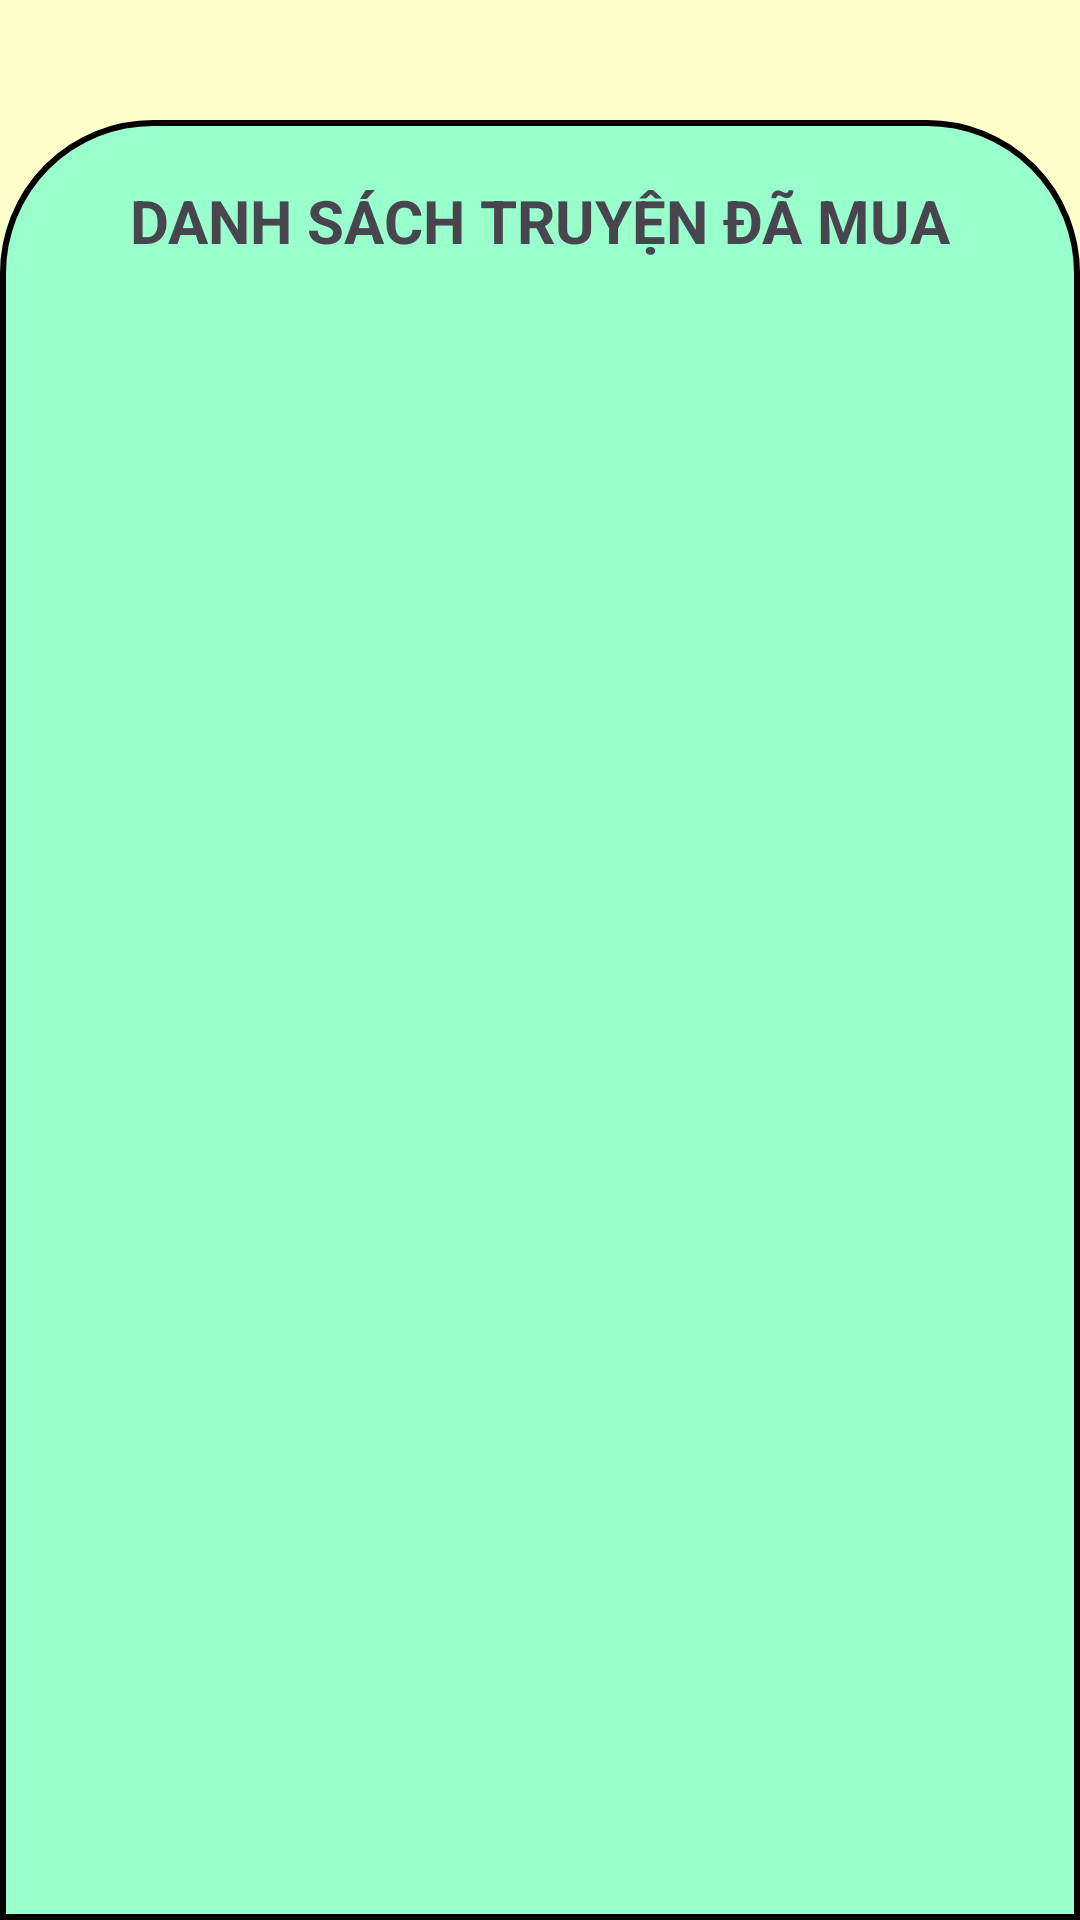

This screen was rendered from an Android layout file. Write that file and the resources it references.
<!-- AndroidManifest.xml: application theme Theme.AssignmentGD2 -->
<!-- res/layout/fragment_danh_sach_truyen_da_mua.xml -->
<?xml version="1.0" encoding="utf-8"?>
<LinearLayout xmlns:android="http://schemas.android.com/apk/res/android"
    xmlns:tools="http://schemas.android.com/tools"
    android:layout_width="match_parent"
    android:layout_height="match_parent"
    android:orientation="vertical"
    android:gravity="center_horizontal"
    android:background="#FFFFCC"
    tools:context=".fragment.DanhSachTruyenDaMuaFragment">
    <LinearLayout
        android:layout_marginTop="40dp"
        android:background="@drawable/vien_tren"
        android:orientation="vertical"
        android:gravity="center_horizontal"
        android:layout_width="match_parent"
        android:layout_height="match_parent">
        <TextView
            android:layout_marginTop="20dp"
            android:textSize="20dp"
            android:textStyle="bold"
            android:layout_marginBottom="20dp"
            android:text="DANH SÁCH TRUYỆN ĐÃ MUA"
            android:layout_width="wrap_content"
            android:layout_height="wrap_content"/>
        <androidx.recyclerview.widget.RecyclerView
            android:id="@+id/recyclerView_tdm"
            android:layout_margin="10dp"
            android:layout_width="match_parent"
            android:layout_height="600dp"/>

    </LinearLayout>

</LinearLayout>
<!-- resources referenced by this layout -->
<resources>
  <!-- drawable vien_tren (drawable) -->
  <?xml version="1.0" encoding="utf-8"?>
  <selector xmlns:android="http://schemas.android.com/apk/res/android">
      <item android:state_pressed="true">
          <shape android:shape="rectangle">
  
              <corners android:topLeftRadius="5dp"
                  android:topRightRadius="5dp"
                  android:bottomLeftRadius="0dp"
                  android:bottomRightRadius="0dp" />
              <solid android:color="#80CCCCCC" />
              <stroke android:width="2dp" android:color="#FF000000" />
          </shape>
      </item>
      <item>
          <shape android:shape="rectangle">
              <corners android:topLeftRadius="50dp"
                  android:topRightRadius="50dp"
                  android:bottomLeftRadius="0dp"
                  android:bottomRightRadius="0dp" />
              <solid android:color="#99FFCC" />
              <stroke android:width="2dp" android:color="#FF000000" />
          </shape>
      </item>
  </selector>
  <style name="Theme.AssignmentGD2" parent="Base.Theme.AssignmentGD2" />
  <style name="Base.Theme.AssignmentGD2" parent="Theme.Material3.DayNight.NoActionBar">
          
          
      </style>
</resources>
